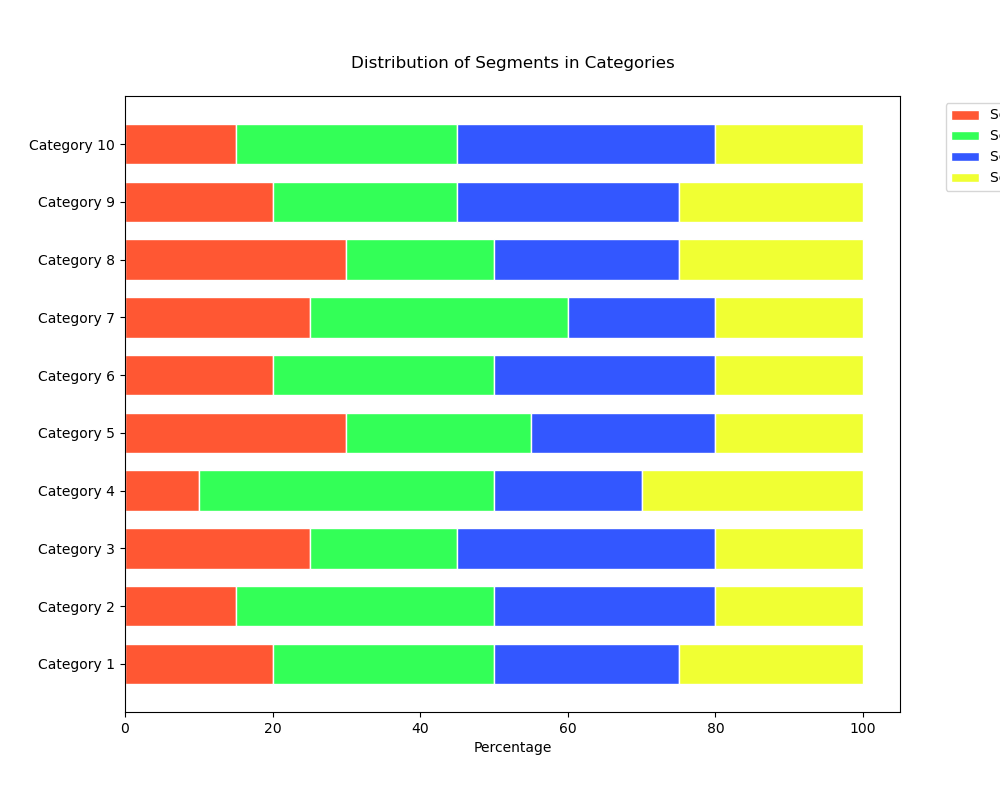

Data behind this chart, as committed beside it:
Category, Segment A, Segment B, Segment C, Segment D
Category 1, 20, 30, 25, 25
Category 2, 15, 35, 30, 20
Category 3, 25, 20, 35, 20
Category 4, 10, 40, 20, 30
Category 5, 30, 25, 25, 20
Category 6, 20, 30, 30, 20
Category 7, 25, 35, 20, 20
Category 8, 30, 20, 25, 25
Category 9, 20, 25, 30, 25
Category 10, 15, 30, 35, 20
